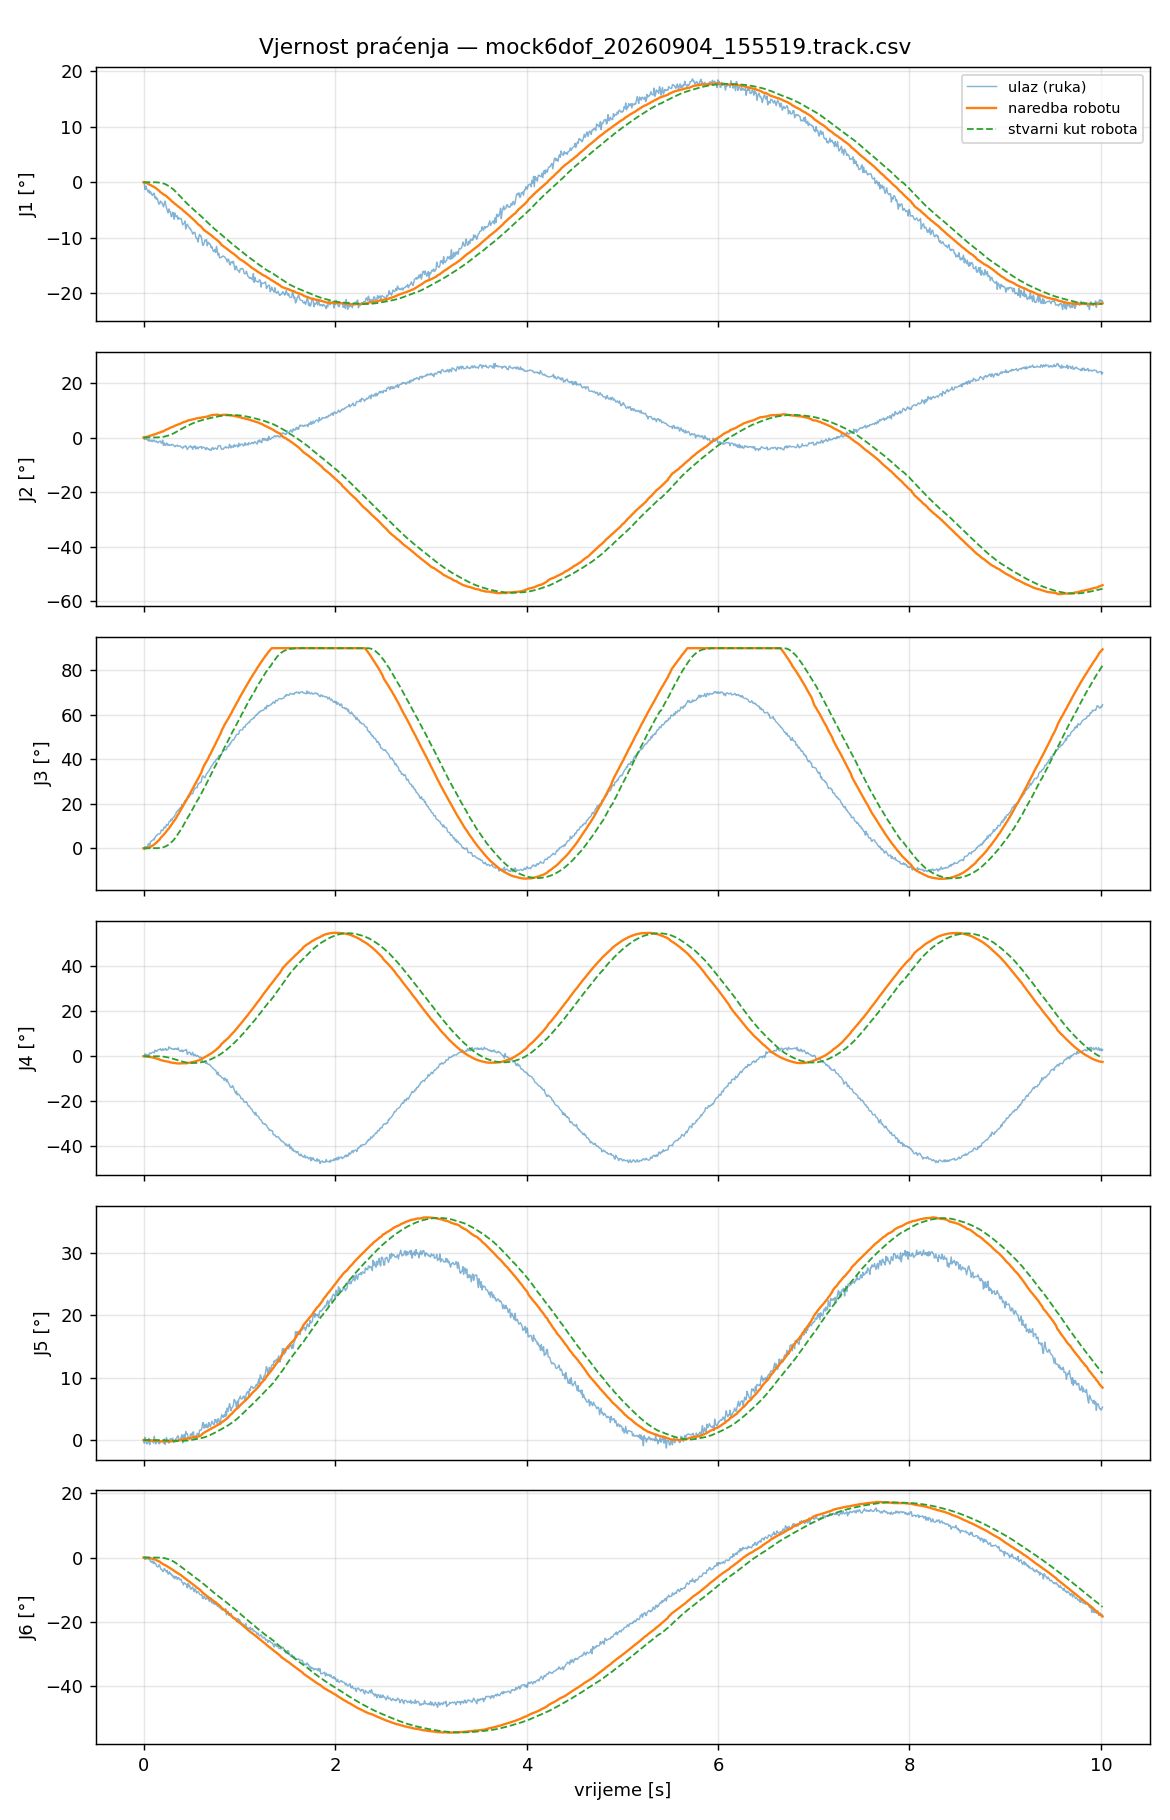

Data behind this chart, as committed beside it:
t_s, t_capture, in_J1_deg, filt_J1_deg, target_J1_deg, cmd_J1_deg, act_J1_deg, ratelim_J1, rangeclamp_J1, halted_J1, in_J2_deg, filt_J2_deg, target_J2_deg, cmd_J2_deg, act_J2_deg, ratelim_J2, rangeclamp_J2, halted_J2, in_J3_deg, filt_J3_deg, target_J3_deg, cmd_J3_deg, act_J3_deg, ratelim_J3
0.000000, 1788530150, 0.0000, 0.0000, 0.0000, 0.0000, 0.0000, 0, 0, 0, 0.0000, 0.0000, 0.0000, 0.0000, 0.0000, 0, 0, 0, 0.0000, 0.0000, 0.0000, 0.0000, 0.0000, 0
0.008534, 1788530150, -0.3668, -0.0184, -0.0184, -0.0184, 0.0000, 0, 0, 0, -0.6805, -0.0341, 0.0749, 0.0749, 0.0000, 0, 0, 0, -0.5627, -0.0282, -0.0422, -0.0422, 0.0000, 0
0.01596, 1788530150, -1.321, -0.0841, -0.0841, -0.0841, 0.0000, 0, 0, 0, -0.6559, -0.0654, 0.1440, 0.1440, 0.0000, 0, 0, 0, 0.7302, 0.0101, 0.0151, 0.0151, 0.0000, 0
0.02409, 1788530150, -0.7087, -0.1170, -0.1170, -0.1170, 0.0000, 0, 0, 0, -0.4071, -0.0834, 0.1836, 0.1836, 0.0000, 0, 0, 0, 0.2881, 0.0247, 0.0371, 0.0371, 0.0000, 0
0.03165, 1788530150, -1.114, -0.1593, -0.1593, -0.1593, 0.0000, 0, 0, 0, -0.3846, -0.0962, 0.2116, 0.2116, 0.0000, 0, 0, 0, 0.7097, 0.0537, 0.0806, 0.0806, 0.0000, 0
0.04019, 1788530150, -1.464, -0.2261, -0.2261, -0.2261, 0.0000, 0, 0, 0, -0.9506, -0.1398, 0.3076, 0.3076, 0.0000, 0, 0, 0, 0.1789, 0.0601, 0.0902, 0.0902, 0.0000, 0
0.04781, 1788530150, -1.778, -0.3061, -0.3061, -0.3061, 0.0000, 0, 0, 0, -0.7137, -0.1694, 0.3726, 0.3726, 0.0000, 0, 0, 0, 1.789, 0.1491, 0.2237, 0.2237, 0.0000, 0
0.05636, 1788530150, -1.44, -0.3641, -0.3641, -0.3641, 0.0000, 0, 0, 0, -1.397, -0.2321, 0.5106, 0.5106, 0.0000, 0, 0, 0, 2.058, 0.2467, 0.3701, 0.3701, 0.0000, 0
0.06445, 1788530150, -2.008, -0.4491, -0.4491, -0.4491, -0.0000, 0, 0, 0, -0.7868, -0.2607, 0.5736, 0.5736, 0.0000, 0, 0, 0, 1.006, 0.2859, 0.4289, 0.4289, 0.0000, 0
0.07251, 1788530151, -1.676, -0.5049, -0.5049, -0.5049, -0.0001, 0, 0, 0, -1.308, -0.3082, 0.6781, 0.6781, 0.0001, 0, 0, 0, 3.013, 0.4099, 0.6148, 0.6148, 0.0001, 0
0.08005, 1788530151, -1.953, -0.5751, -0.5751, -0.5751, -0.0003, 0, 0, 0, -1.364, -0.3593, 0.7905, 0.7905, 0.0004, 0, 0, 0, 3.087, 0.5398, 0.8097, 0.8097, 0.0003, 0
0.08807, 1788530151, -2.328, -0.6599, -0.6599, -0.6599, -0.0009, 0, 0, 0, -0.8827, -0.3845, 0.8460, 0.8460, 0.0012, 0, 0, 0, 3.463, 0.6813, 1.022, 1.022, 0.0009, 0
0.09611, 1788530151, -2.407, -0.7594, -0.7594, -0.7594, -0.0020, 0, 0, 0, -1.498, -0.4478, 0.9851, 0.9851, 0.0028, 0, 0, 0, 3.576, 0.8464, 1.27, 1.27, 0.0020, 0
0.1041, 1788530151, -1.997, -0.8160, -0.8160, -0.8160, -0.0038, 0, 0, 0, -1.028, -0.4742, 1.043, 1.043, 0.0053, 0, 0, 0, 4.2, 1, 1.5, 1.5, 0.0041, 0
0.1124, 1788530151, -2.023, -0.8758, -0.8758, -0.8758, -0.0067, 0, 0, 0, -0.9620, -0.4983, 1.096, 1.096, 0.0093, 0, 0, 0, 3.778, 1.138, 1.708, 1.708, 0.0076, 0
0.1199, 1788530151, -2.885, -0.9790, -0.9790, -0.9790, -0.0097, 0, 0, 0, -1.546, -0.5518, 1.214, 1.214, 0.0133, 0, 0, 0, 4.753, 1.325, 1.987, 1.987, 0.0115, 0
0.1285, 1788530151, -2.661, -1.061, -1.061, -1.061, -0.0152, 0, 0, 0, -1.466, -0.5961, 1.311, 1.311, 0.0205, 0, 0, 0, 5.53, 1.531, 2.297, 2.297, 0.0190, 0
0.1361, 1788530151, -3.101, -1.167, -1.167, -1.167, -0.0224, 0, 0, 0, -1.298, -0.6326, 1.392, 1.392, 0.0300, 0, 0, 0, 5.593, 1.745, 2.617, 2.617, 0.0300, 0
0.1442, 1788530151, -2.934, -1.259, -1.259, -1.259, -0.0319, 0, 0, 0, -1.889, -0.6976, 1.535, 1.535, 0.0422, 0, 0, 0, 6.274, 1.983, 2.974, 2.974, 0.0454, 0
0.1518, 1788530151, -3.496, -1.375, -1.375, -1.375, -0.0407, 0, 0, 0, -1.904, -0.7598, 1.671, 1.671, 0.0534, 0, 0, 0, 6.342, 2.211, 3.316, 3.316, 0.0607, 0
0.16, 1788530151, -3.938, -1.502, -1.502, -1.502, -0.0592, 0, 0, 0, -1.487, -0.7955, 1.75, 1.75, 0.0767, 0, 0, 0, 6.442, 2.422, 3.634, 3.634, 0.0950, 0
0.1679, 1788530151, -3.938, -1.62, -1.62, -1.62, -0.0780, 0, 0, 0, -1.487, -0.8289, 1.823, 1.823, 0.0999, 0, 0, 0, 6.442, 2.62, 3.93, 3.93, 0.1321, 0
0.1759, 1788530151, -3.403, -1.785, -1.785, -1.785, -0.1007, 0, 0, 0, -1.258, -0.8682, 1.91, 1.91, 0.1279, 0, 0, 0, 6.796, 3.01, 4.516, 4.516, 0.1792, 0
0.1844, 1788530151, -3.645, -1.881, -1.881, -1.881, -0.1278, 0, 0, 0, -2.057, -0.9288, 2.043, 2.043, 0.1610, 0, 0, 0, 8.179, 3.279, 4.919, 4.919, 0.2378, 0
0.1916, 1788530151, -3.645, -1.966, -1.966, -1.966, -0.1597, 0, 0, 0, -2.057, -0.9832, 2.163, 2.163, 0.1993, 0, 0, 0, 8.179, 3.521, 5.282, 5.282, 0.3089, 0
0.2005, 1788530151, -4.062, -2.079, -2.079, -2.079, -0.1871, 0, 0, 0, -0.9363, -0.9807, 2.158, 2.158, 0.2318, 0, 0, 0, 7.898, 3.76, 5.64, 5.64, 0.3717, 0
0.2082, 1788530151, -4.452, -2.197, -2.197, -2.197, -0.2287, 0, 0, 0, -2.914, -1.076, 2.368, 2.368, 0.2802, 0, 0, 0, 8.581, 4.005, 6.007, 6.007, 0.4695, 0
0.2167, 1788530151, -3.859, -2.284, -2.284, -2.284, -0.2764, 0, 0, 0, -2.011, -1.125, 2.474, 2.474, 0.3346, 0, 0, 0, 9.646, 4.305, 6.457, 6.457, 0.5858, 0
0.2248, 1788530151, -3.427, -2.344, -2.344, -2.344, -0.3306, 0, 0, 0, -2.81, -1.212, 2.667, 2.667, 0.3950, 0, 0, 0, 9.139, 4.563, 6.845, 6.845, 0.7215, 0
0.232, 1788530151, -4.108, -2.42, -2.42, -2.42, -0.3915, 0, 0, 0, -2.929, -1.285, 2.828, 2.828, 0.4619, 0, 0, 0, 9.444, 4.777, 7.166, 7.166, 0.8788, 0
0.2396, 1788530151, -4.602, -2.543, -2.543, -2.543, -0.4591, 0, 0, 0, -2.004, -1.326, 2.917, 2.917, 0.5358, 0, 0, 0, 10.75, 5.122, 7.683, 7.683, 1.059, 0
0.2484, 1788530151, -5.123, -2.68, -2.68, -2.68, -0.5333, 0, 0, 0, -2.244, -1.374, 3.023, 3.023, 0.6170, 0, 0, 0, 10.33, 5.404, 8.107, 8.107, 1.261, 0
0.2569, 1788530151, -5.532, -2.812, -2.812, -2.812, -0.6137, 0, 0, 0, -2.958, -1.447, 3.183, 3.183, 0.7057, 0, 0, 0, 10.46, 5.644, 8.466, 8.466, 1.487, 0
0.265, 1788530151, -4.815, -2.917, -2.917, -2.917, -0.6781, 0, 0, 0, -2.555, -1.504, 3.308, 3.308, 0.7772, 0, 0, 0, 11.86, 5.976, 8.964, 8.964, 1.673, 0
0.273, 1788530151, -5.316, -3.041, -3.041, -3.041, -0.7694, 0, 0, 0, -2.832, -1.572, 3.459, 3.459, 0.8789, 0, 0, 0, 12.16, 6.306, 9.459, 9.459, 1.94, 0
0.2801, 1788530151, -5.317, -3.154, -3.154, -3.154, -0.8920, 0, 0, 0, -2.751, -1.63, 3.586, 3.586, 1.016, 0, 0, 0, 12.07, 6.598, 9.897, 9.897, 2.308, 0
0.2886, 1788530151, -6.205, -3.313, -3.313, -3.313, -0.9966, 0, 0, 0, -2.854, -1.693, 3.724, 3.724, 1.133, 0, 0, 0, 13.1, 6.947, 10.42, 10.42, 2.627, 0
0.2962, 1788530151, -6.205, -3.463, -3.463, -3.463, -1.107, 0, 0, 0, -2.489, -1.734, 3.815, 3.815, 1.257, 0, 0, 0, 12.54, 7.247, 10.87, 10.87, 2.97, 0
0.3042, 1788530151, -5.425, -3.554, -3.554, -3.554, -1.194, 0, 0, 0, -2.659, -1.776, 3.908, 3.908, 1.355, 0, 0, 0, 13.52, 7.547, 11.32, 11.32, 3.244, 0
0.313, 1788530151, -5.506, -3.656, -3.656, -3.656, -1.315, 0, 0, 0, -2.741, -1.826, 4.017, 4.017, 1.491, 0, 0, 0, 13.95, 7.892, 11.84, 11.84, 3.631, 0
0.3206, 1788530151, -6.683, -3.812, -3.812, -3.812, -1.443, 0, 0, 0, -3.189, -1.895, 4.17, 4.17, 1.633, 0, 0, 0, 14.26, 8.229, 12.34, 12.34, 4.045, 0
0.3282, 1788530151, -5.563, -3.898, -3.898, -3.898, -1.577, 0, 0, 0, -3.392, -1.968, 4.33, 4.33, 1.781, 0, 0, 0, 14.97, 8.573, 12.86, 12.86, 4.483, 0
0.337, 1788530151, -6.123, -4.011, -4.011, -4.011, -1.715, 0, 0, 0, -2.939, -2.017, 4.437, 4.437, 1.933, 0, 0, 0, 15.4, 8.933, 13.4, 13.4, 4.943, 0
0.3444, 1788530151, -6.263, -4.133, -4.133, -4.133, -1.858, 0, 0, 0, -3.028, -2.071, 4.556, 4.556, 2.09, 0, 0, 0, 16.41, 9.351, 14.03, 14.03, 5.424, 0
0.3528, 1788530151, -6.052, -4.231, -4.231, -4.231, -2.004, 0, 0, 0, -2.8, -2.108, 4.637, 4.637, 2.25, 0, 0, 0, 16.67, 9.741, 14.61, 14.61, 5.924, 0
0.3604, 1788530151, -6.714, -4.364, -4.364, -4.364, -2.153, 0, 0, 0, -3.259, -2.168, 4.771, 4.771, 2.412, 0, 0, 0, 17.09, 10.15, 15.22, 15.22, 6.442, 0
0.3685, 1788530151, -6.402, -4.453, -4.453, -4.453, -2.304, 0, 0, 0, -3.153, -2.211, 4.864, 4.864, 2.577, 0, 0, 0, 16.98, 10.46, 15.69, 15.69, 6.977, 0
0.3769, 1788530151, -6.58, -4.574, -4.574, -4.574, -2.457, 0, 0, 0, -3.106, -2.261, 4.975, 4.975, 2.743, 0, 0, 0, 18.02, 10.91, 16.37, 16.37, 7.529, 0
0.3846, 1788530151, -6.58, -4.673, -4.673, -4.673, -2.572, 0, 0, 0, -3.106, -2.302, 5.065, 5.065, 2.868, 0, 0, 0, 18.02, 11.28, 16.91, 16.91, 7.954, 0
0.3925, 1788530151, -6.534, -4.772, -4.772, -4.772, -2.725, 0, 0, 0, -3.53, -2.367, 5.207, 5.207, 3.034, 0, 0, 0, 18.47, 11.68, 17.51, 17.51, 8.532, 0
0.4011, 1788530151, -7.156, -4.889, -4.889, -4.889, -2.878, 0, 0, 0, -3.577, -2.425, 5.335, 5.335, 3.197, 0, 0, 0, 19.78, 12.09, 18.14, 18.14, 9.122, 0
0.4088, 1788530151, -7.683, -5.035, -5.035, -5.035, -3.028, 0, 0, 0, -3.979, -2.506, 5.512, 5.512, 3.358, 0, 0, 0, 19.57, 12.5, 18.75, 18.75, 9.722, 0
0.4163, 1788530151, -7.495, -5.152, -5.152, -5.152, -3.177, 0, 0, 0, -3.512, -2.553, 5.616, 5.616, 3.516, 0, 0, 0, 19.14, 12.83, 19.25, 19.25, 10.33, 0
0.4244, 1788530151, -7.431, -5.271, -5.271, -5.271, -3.324, 0, 0, 0, -3.194, -2.586, 5.689, 5.689, 3.673, 0, 0, 0, 20.65, 13.26, 19.89, 19.89, 10.94, 0
0.433, 1788530151, -7.004, -5.363, -5.363, -5.363, -3.469, 0, 0, 0, -3.418, -2.629, 5.784, 5.784, 3.828, 0, 0, 0, 21.4, 13.72, 20.57, 20.57, 11.56, 0
0.4405, 1788530151, -8.429, -5.496, -5.496, -5.496, -3.613, 0, 0, 0, -3.016, -2.646, 5.821, 5.821, 3.98, 0, 0, 0, 20.93, 14.04, 21.07, 21.07, 12.18, 0
0.4486, 1788530151, -7.848, -5.627, -5.627, -5.627, -3.754, 0, 0, 0, -3.591, -2.698, 5.935, 5.935, 4.13, 0, 0, 0, 21.66, 14.49, 21.74, 21.74, 12.8, 0
0.4571, 1788530151, -7.569, -5.727, -5.727, -5.727, -3.893, 0, 0, 0, -4.384, -2.783, 6.123, 6.123, 4.276, 0, 0, 0, 22.03, 14.9, 22.35, 22.35, 13.43, 0
0.4646, 1788530151, -7.905, -5.843, -5.843, -5.843, -4.03, 0, 0, 0, -3.95, -2.844, 6.257, 6.257, 4.417, 0, 0, 0, 23.47, 15.38, 23.07, 23.07, 14.05, 0
0.4728, 1788530151, -8.076, -5.941, -5.941, -5.941, -4.132, 0, 0, 0, -3.533, -2.874, 6.323, 6.323, 4.521, 0, 0, 0, 22.83, 15.73, 23.59, 23.59, 14.52, 0
... 1,190 more rows
